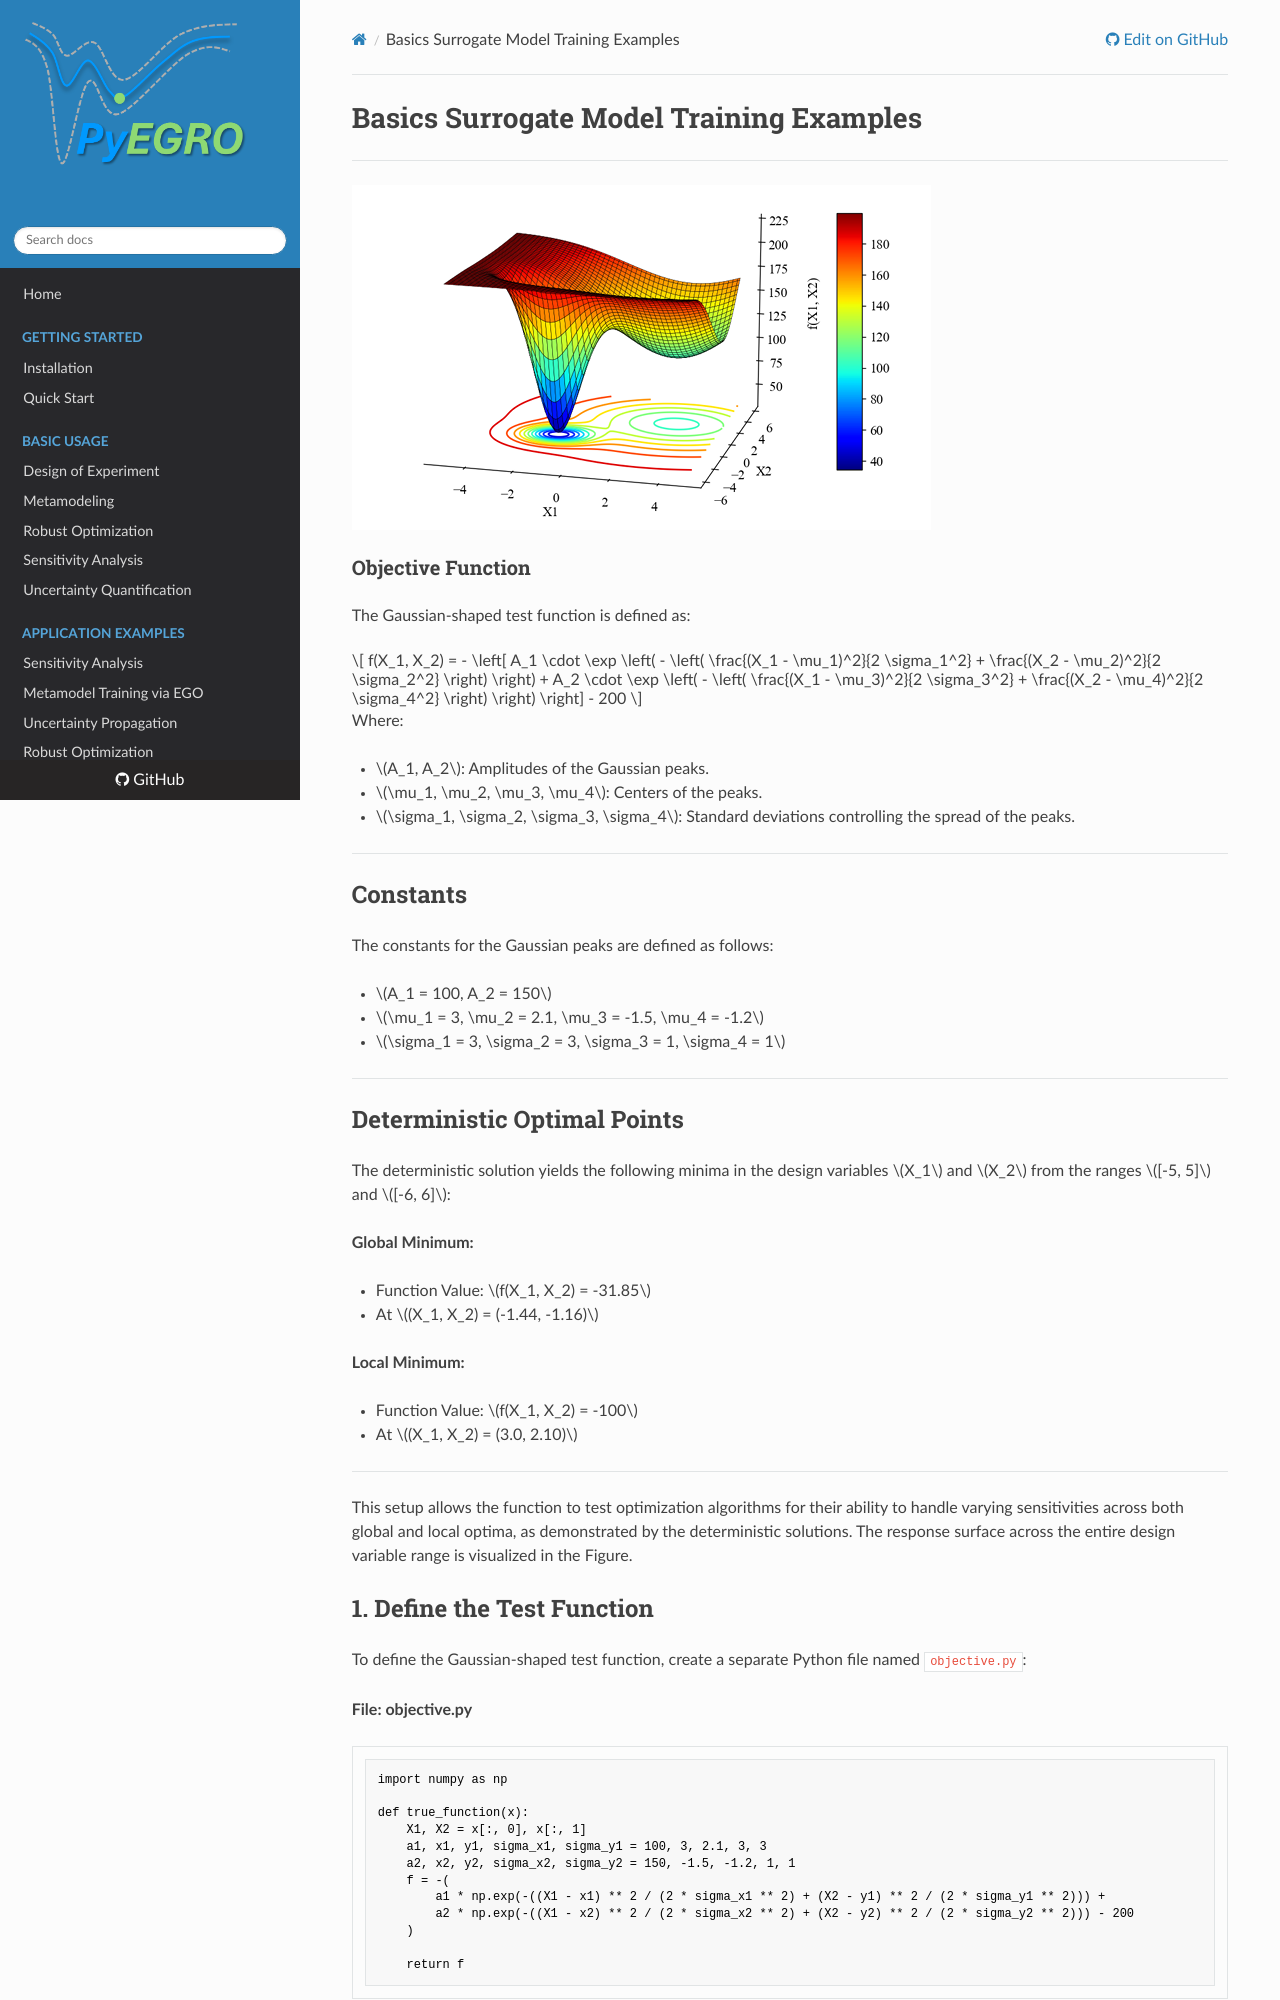

repository: twanglom/PyEGRO · page: examples/basics-metamodel-examples/basics-metamodel-examples/index.html · generator: mkdocs

# Basics Surrogate Model Training Examples

---

![alt text](objective.png)


### **Objective Function**

The Gaussian-shaped test function is defined as:

$$
    f(X_1, X_2) = - \left[ A_1 \cdot \exp \left( - \left( \frac{(X_1 - \mu_1)^2}{2 \sigma_1^2} + \frac{(X_2 - \mu_2)^2}{2 \sigma_2^2} \right) \right) +
    A_2 \cdot \exp \left( - \left( \frac{(X_1 - \mu_3)^2}{2 \sigma_3^2} + \frac{(X_2 - \mu_4)^2}{2 \sigma_4^2} \right) \right) \right] - 200
$$

Where:

- \(A_1, A_2\): Amplitudes of the Gaussian peaks.  

- \(\mu_1, \mu_2, \mu_3, \mu_4\): Centers of the peaks.  

- \(\sigma_1, \sigma_2, \sigma_3, \sigma_4\): Standard deviations controlling the spread of the peaks.  

---

## Constants
The constants for the Gaussian peaks are defined as follows:

- \(A_1 = 100, A_2 = 150\)  

- \(\mu_1 = 3, \mu_2 = 2.1, \mu_3 = -1.5, \mu_4 = -1.2\)  

- \(\sigma_1 = 3, \sigma_2 = 3, \sigma_3 = 1, \sigma_4 = 1\)  

---

## Deterministic Optimal Points
The deterministic solution yields the following minima in the design variables \(X_1\) and \(X_2\) from the ranges \([-5, 5]\) and \([-6, 6]\):

**Global Minimum:**

   - Function Value: \(f(X_1, X_2) = -31.85\)  

   - At \((X_1, X_2) = (-1.44, -1.16)\)  

**Local Minimum:**

   - Function Value: \(f(X_1, X_2) = -100\)  

   - At \((X_1, X_2) = (3.0, 2.10)\)  

---

This setup allows the function to test optimization algorithms for their ability to handle varying sensitivities across both global and local optima, as demonstrated by the deterministic solutions. The response surface across the entire design variable range is visualized in the Figure.
